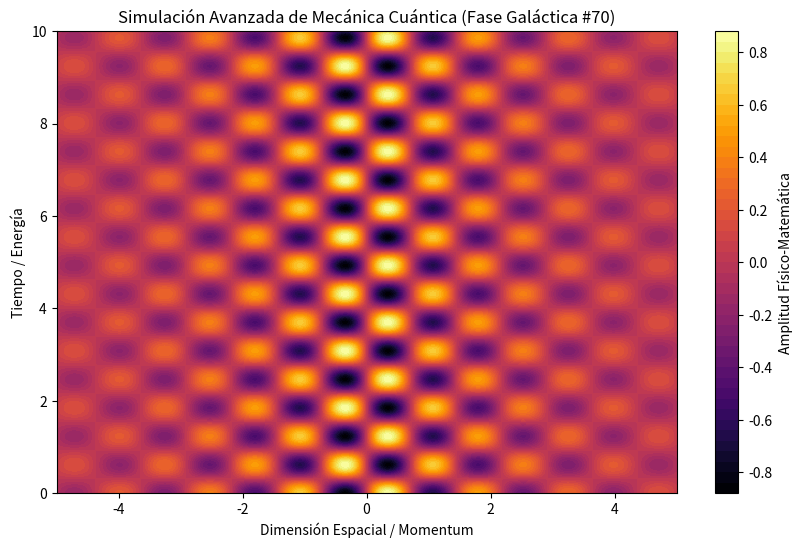

Reproduce this figure in Python.
%matplotlib inline
# Simulación Galáctica: Mecánica Cuántica - Variante 70
import numpy as np
import matplotlib.pyplot as plt

# Parámetros Físicos Aleatorios
param_1 = 4.315
param_2 = 5.097
param_3 = 0.391

t = np.linspace(0, 10, 500)
x = np.linspace(-5, 5, 500)
X, T = np.meshgrid(x, t)

# Ecuación Base (Avanzada)
Z = np.sin(X * param_1) * np.cos(T * param_2) * np.exp(-np.abs(X) * param_3)

plt.figure(figsize=(10, 6))
plt.contourf(X, T, Z, 50, cmap='inferno')
plt.colorbar(label='Amplitud Físico-Matemática')
plt.title(r'Simulación Avanzada de Mecánica Cuántica (Fase Galáctica #70)')
plt.xlabel('Dimensión Espacial / Momentum')
plt.ylabel('Tiempo / Energía')
plt.show()
